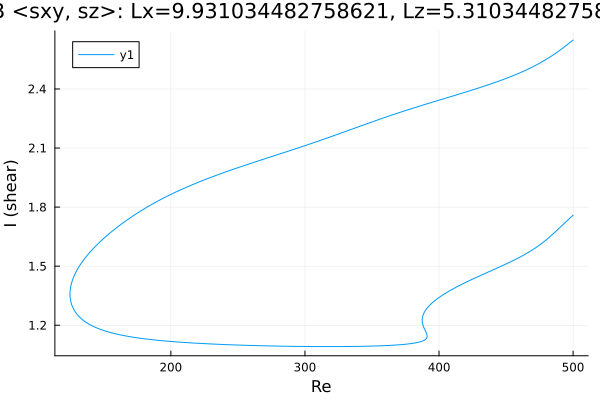

The file beside this chart, header and first rows:
Re, shear
500.0, 2.648
499.7, 2.647
498.2, 2.639
496.8, 2.631
495.4, 2.624
494, 2.616
492.6, 2.609
491.2, 2.602
489.8, 2.595
488.3, 2.588
486.9, 2.581
485.5, 2.575
484.1, 2.568
482.7, 2.562
481.3, 2.556
479.9, 2.55
478.4, 2.544
477, 2.539
475.6, 2.533
474.2, 2.528
472.8, 2.523
471.4, 2.518
470, 2.513
468.5, 2.508
467.1, 2.503
465.7, 2.499
464.3, 2.494
462.9, 2.49
461.5, 2.485
460.1, 2.481
458.6, 2.477
457.2, 2.473
455.8, 2.469
454.4, 2.465
453, 2.461
451.6, 2.458
450.2, 2.454
448.7, 2.45
448.3, 2.449
446.9, 2.446
445.4, 2.442
444, 2.439
442.6, 2.435
441.2, 2.432
439.8, 2.428
438.4, 2.425
437, 2.422
435.5, 2.419
434.1, 2.415
432.7, 2.412
431.3, 2.409
429.9, 2.406
428.5, 2.403
427.1, 2.4
425.6, 2.397
424.2, 2.394
422.8, 2.391
421.4, 2.388
420, 2.385
418.6, 2.382
... 643 more rows
